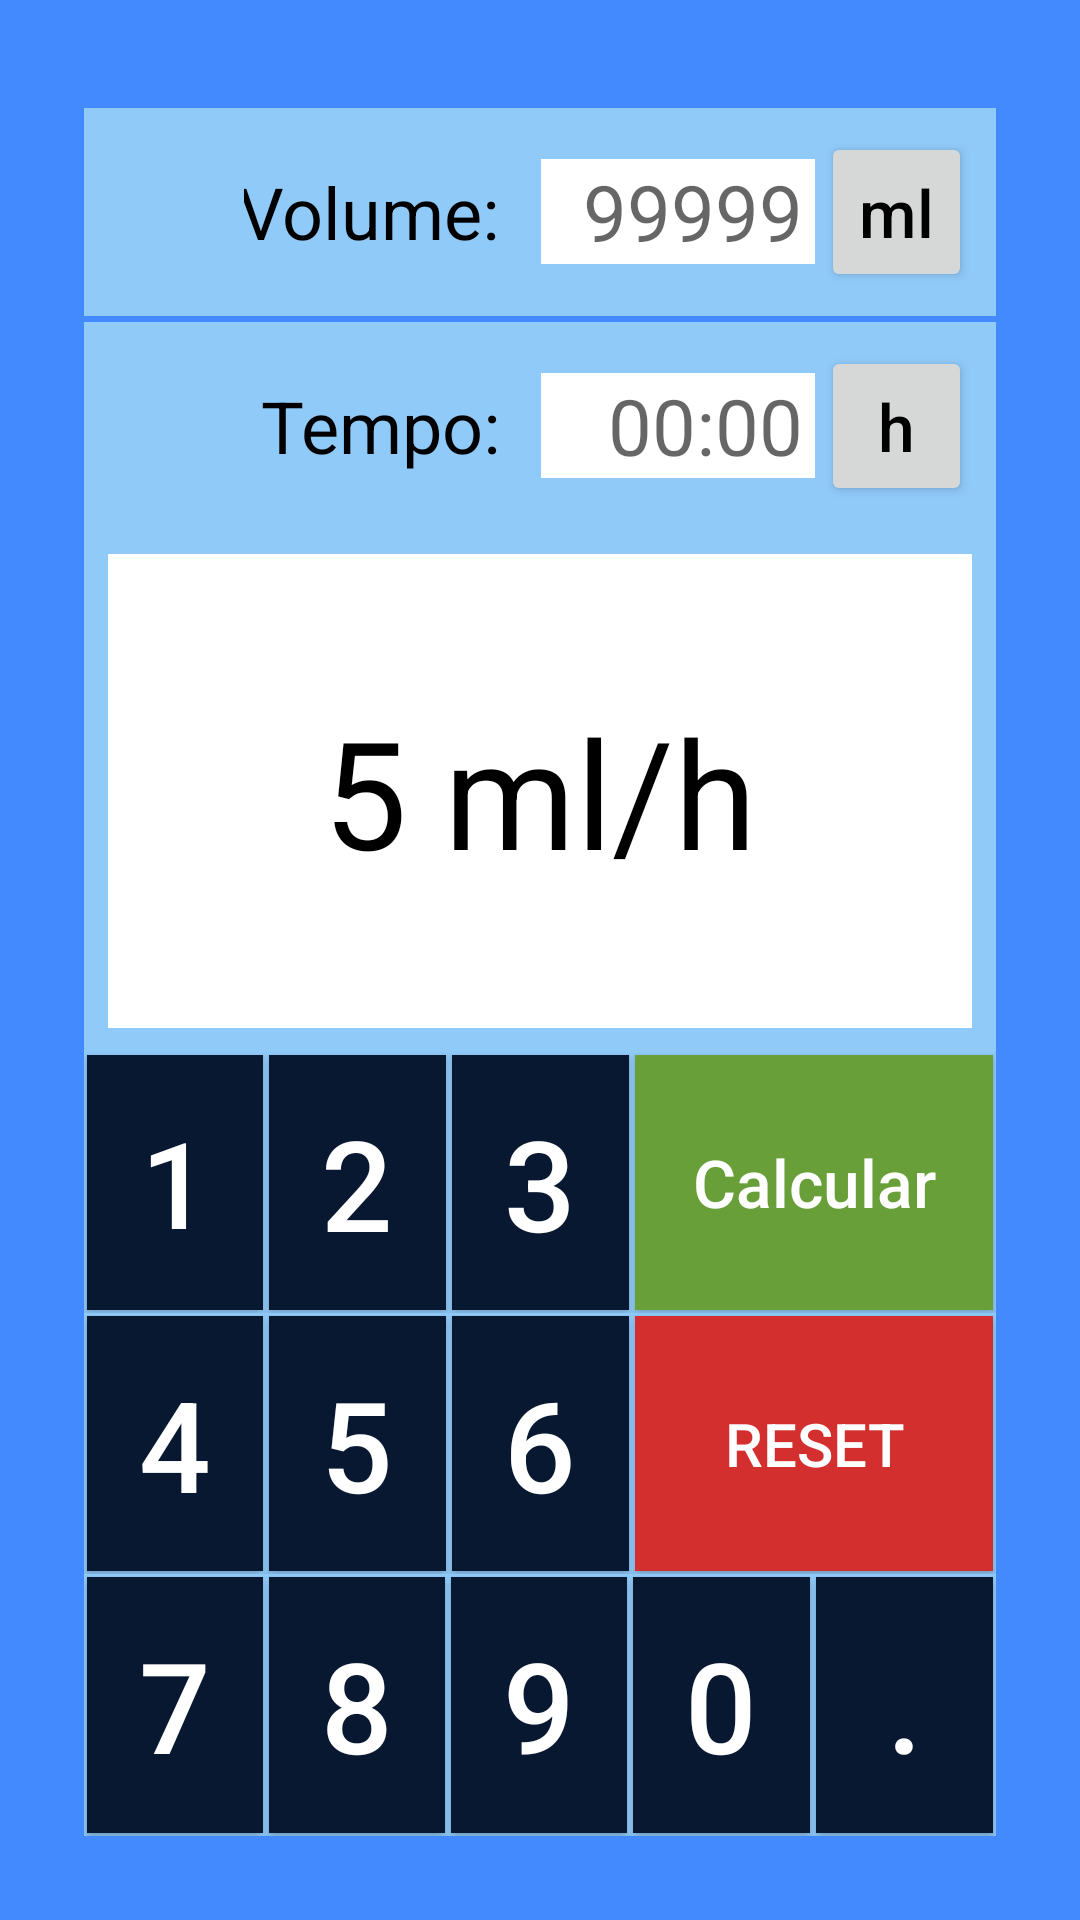

Android layout source for this screen:
<!-- AndroidManifest.xml: application theme AppTheme -->
<!-- res/layout/activity_drop_calc.xml -->
<?xml version="1.0" encoding="utf-8"?>
<LinearLayout xmlns:android="http://schemas.android.com/apk/res/android"
    xmlns:tools="http://schemas.android.com/tools"
    android:layout_width="match_parent"
    android:layout_height="match_parent"
    android:background="@color/baseColor"
    android:orientation="vertical"
    android:padding="28dp"
    tools:context="com.example.android.enfermagemdebolso.DropCalc">


    <LinearLayout
        android:layout_width="match_parent"
        android:layout_height="0dp"
        android:layout_marginTop="8dp"
        android:layout_weight="0.8"
        android:background="@color/baseColorLight"
        android:orientation="horizontal"
        android:padding="8dp">

        <ImageView
            android:layout_width="0dp"
            android:layout_height="match_parent"
            android:layout_weight="2"
            android:src="@drawable/calc_drop" />

        <TextView
            android:layout_width="0dp"
            android:layout_height="match_parent"
            android:layout_weight="4"
            android:gravity="center_vertical|end"
            android:text="Volume: "
            android:textColor="#000000"
            android:textSize="24sp" />

        <EditText
            android:id="@+id/edittext_volume"
            android:layout_width="0dp"
            android:layout_height="35dp"
            android:layout_gravity="center"
            android:layout_marginLeft="8dp"
            android:layout_marginRight="2dp"
            android:layout_weight="4"
            android:background="#FFFFFF"
            android:gravity="bottom|end"
            android:hint="999999"
            android:paddingRight="4dp"
            android:textColor="#000000"
            android:textColorHighlight="#000000"
            android:textCursorDrawable="@null"
            android:textSize="26sp" />

        <Button
            android:layout_width="0dp"
            android:layout_height="match_parent"
            android:layout_weight="2.2"
            android:gravity="center"
            android:text="ml"
            android:textAllCaps="false"
            android:textColor="#000000"
            android:textSize="22sp" />


    </LinearLayout>

    <TextView
        android:layout_width="match_parent"
        android:layout_height="2dp" />

    <LinearLayout
        android:layout_width="match_parent"
        android:layout_height="0dp"
        android:layout_weight="0.8"
        android:background="@color/baseColorLight"
        android:orientation="horizontal"
        android:padding="8dp">

        <ImageView
            android:layout_width="0dp"
            android:layout_height="match_parent"
            android:layout_weight="2"
            android:scaleX="0.85"
            android:scaleY="0.85"
            android:src="@drawable/calc_clock" />

        <TextView
            android:layout_width="0dp"
            android:layout_height="match_parent"
            android:layout_weight="4"
            android:gravity="center_vertical|end"
            android:text="Tempo: "
            android:textColor="#000000"
            android:textSize="24sp" />

        <EditText
            android:id="@+id/edittext_time"
            android:layout_width="0dp"
            android:layout_height="35dp"
            android:layout_gravity="center"
            android:layout_marginLeft="8dp"
            android:layout_marginRight="2dp"
            android:layout_weight="4"
            android:background="#FFFFFF"
            android:gravity="bottom|end"
            android:hint="00:00"
            android:paddingRight="4dp"
            android:textColor="#000000"
            android:textColorHighlight="#000000"
            android:textCursorDrawable="@null"
            android:textSize="26sp" />

        <Button
            android:layout_width="0dp"
            android:layout_height="match_parent"
            android:layout_weight="2.2"
            android:gravity="center"
            android:text="h"
            android:textAllCaps="false"
            android:textColor="#000000"
            android:textSize="22sp" />

    </LinearLayout>

    <TextView
        android:id="@+id/text_result"
        android:layout_width="match_parent"
        android:layout_height="0dp"
        android:layout_weight="2"
        android:background="@drawable/back"
        android:gravity="center"
        android:text="5 ml/h"
        android:textColor="#000"
        android:textSize="50sp" />

    <LinearLayout
        android:layout_width="match_parent"
        android:layout_height="0dp"
        android:layout_weight="1"
        android:background="@color/baseColorLight"
        android:orientation="horizontal">

        <Button
            android:layout_width="0dp"
            android:layout_height="match_parent"
            android:layout_margin="1dp"
            android:layout_weight="1"
            android:background="@color/baseColorDark"
            android:onClick="numClicked"
            android:text="1"
            android:textColor="#FFF"
            android:textSize="40sp" />

        <Button

            android:layout_width="0dp"
            android:layout_height="match_parent"
            android:layout_margin="1dp"
            android:layout_weight="1"
            android:background="@color/baseColorDark"
            android:onClick="numClicked"
            android:text="2"
            android:textColor="#FFF"
            android:textSize="42sp" />

        <Button
            android:layout_width="0dp"
            android:layout_height="match_parent"
            android:layout_margin="1dp"
            android:layout_weight="1"
            android:background="@color/baseColorDark"
            android:onClick="numClicked"
            android:text="3"
            android:textColor="#FFF"
            android:textSize="42sp" />

        <Button
            android:layout_width="0dp"
            android:layout_height="match_parent"
            android:layout_margin="1dp"
            android:layout_weight="2.02"
            android:background="#689f38"
            android:onClick="resultClicked"
            android:text="Calcular"
            android:textAllCaps="false"
            android:textColor="#FFF"
            android:textSize="22sp" />

    </LinearLayout>

    <LinearLayout
        android:layout_width="match_parent"
        android:layout_height="0dp"
        android:layout_weight="1"
        android:background="@color/baseColorLight"
        android:orientation="horizontal">

        <Button
            android:layout_width="0dp"
            android:layout_height="match_parent"
            android:layout_margin="1dp"
            android:layout_weight="1"
            android:background="@color/baseColorDark"
            android:onClick="numClicked"
            android:text="4"
            android:textColor="#FFF"
            android:textSize="42sp" />

        <Button
            android:layout_width="0dp"
            android:layout_height="match_parent"
            android:layout_margin="1dp"
            android:layout_weight="1"
            android:background="@color/baseColorDark"
            android:onClick="numClicked"
            android:text="5"
            android:textColor="#FFF"
            android:textSize="42sp" />

        <Button
            android:layout_width="0dp"
            android:layout_height="match_parent"
            android:layout_margin="1dp"
            android:layout_weight="1"
            android:background="@color/baseColorDark"
            android:onClick="numClicked"
            android:text="6"
            android:textColor="#FFF"
            android:textSize="42sp" />


        <Button
            android:layout_width="0dp"
            android:layout_height="match_parent"
            android:layout_margin="1dp"
            android:layout_weight="2.02"
            android:background="#d32f2f"
            android:onClick="resetClicked"
            android:text="Reset"
            android:textColor="#FFF"
            android:textSize="20sp" />

    </LinearLayout>

    <LinearLayout
        android:layout_width="match_parent"
        android:layout_height="0dp"
        android:layout_weight="1"
        android:background="@color/baseColorLight"
        android:orientation="horizontal">

        <Button
            android:layout_width="0dp"
            android:layout_height="match_parent"
            android:layout_margin="1dp"
            android:layout_weight="1"
            android:background="@color/baseColorDark"
            android:onClick="numClicked"
            android:text="7"
            android:textColor="#FFF"
            android:textSize="42sp" />

        <Button
            android:layout_width="0dp"
            android:layout_height="match_parent"
            android:layout_margin="1dp"
            android:layout_weight="1"
            android:background="@color/baseColorDark"
            android:onClick="numClicked"
            android:text="8"
            android:textColor="#FFF"
            android:textSize="42sp" />

        <Button
            android:layout_width="0dp"
            android:layout_height="match_parent"
            android:layout_margin="1dp"
            android:layout_weight="1"
            android:background="@color/baseColorDark"
            android:onClick="numClicked"
            android:text="9"
            android:textColor="#FFF"
            android:textSize="42sp" />

        <Button
            android:layout_width="0dp"
            android:layout_height="match_parent"
            android:layout_margin="1dp"
            android:layout_weight="1"
            android:background="@color/baseColorDark"
            android:onClick="numClicked"
            android:text="0"
            android:textColor="#FFF"
            android:textSize="42sp" />

        <Button
            android:layout_width="0dp"
            android:layout_height="match_parent"
            android:layout_margin="1dp"
            android:layout_weight="1"
            android:background="@color/baseColorDark"
            android:onClick="numClicked"
            android:text="."
            android:textColor="#FFF"
            android:textSize="42sp" />

    </LinearLayout>


</LinearLayout>
<!-- resources referenced by this layout -->
<resources>
  <color name="baseColor">#448aff</color>
  <color name="baseColorDark">#081831</color>
  <color name="baseColorLight">#90caf9</color>
  <!-- drawable back (drawable) -->
  <?xml version="1.0" encoding="utf-8"?>
  <shape xmlns:android="http://schemas.android.com/apk/res/android"
      android:shape="rectangle" >
      <solid android:color="#ffffff" />
      <stroke
          android:width="8dp"
  
          android:color="@color/baseColorLight" />
  </shape>
  <style name="AppTheme" parent="Theme.AppCompat.Light.DarkActionBar">
          
          <item name="colorPrimary">@color/colorPrimary</item>
          <item name="colorPrimaryDark">@color/colorPrimaryDark</item>
          <item name="colorAccent">@color/colorAccent</item>
      </style>
  <color name="colorPrimary">#58595e</color>
  <color name="colorPrimaryDark">#000000</color>
  <color name="colorAccent">#FFFF</color>
</resources>
